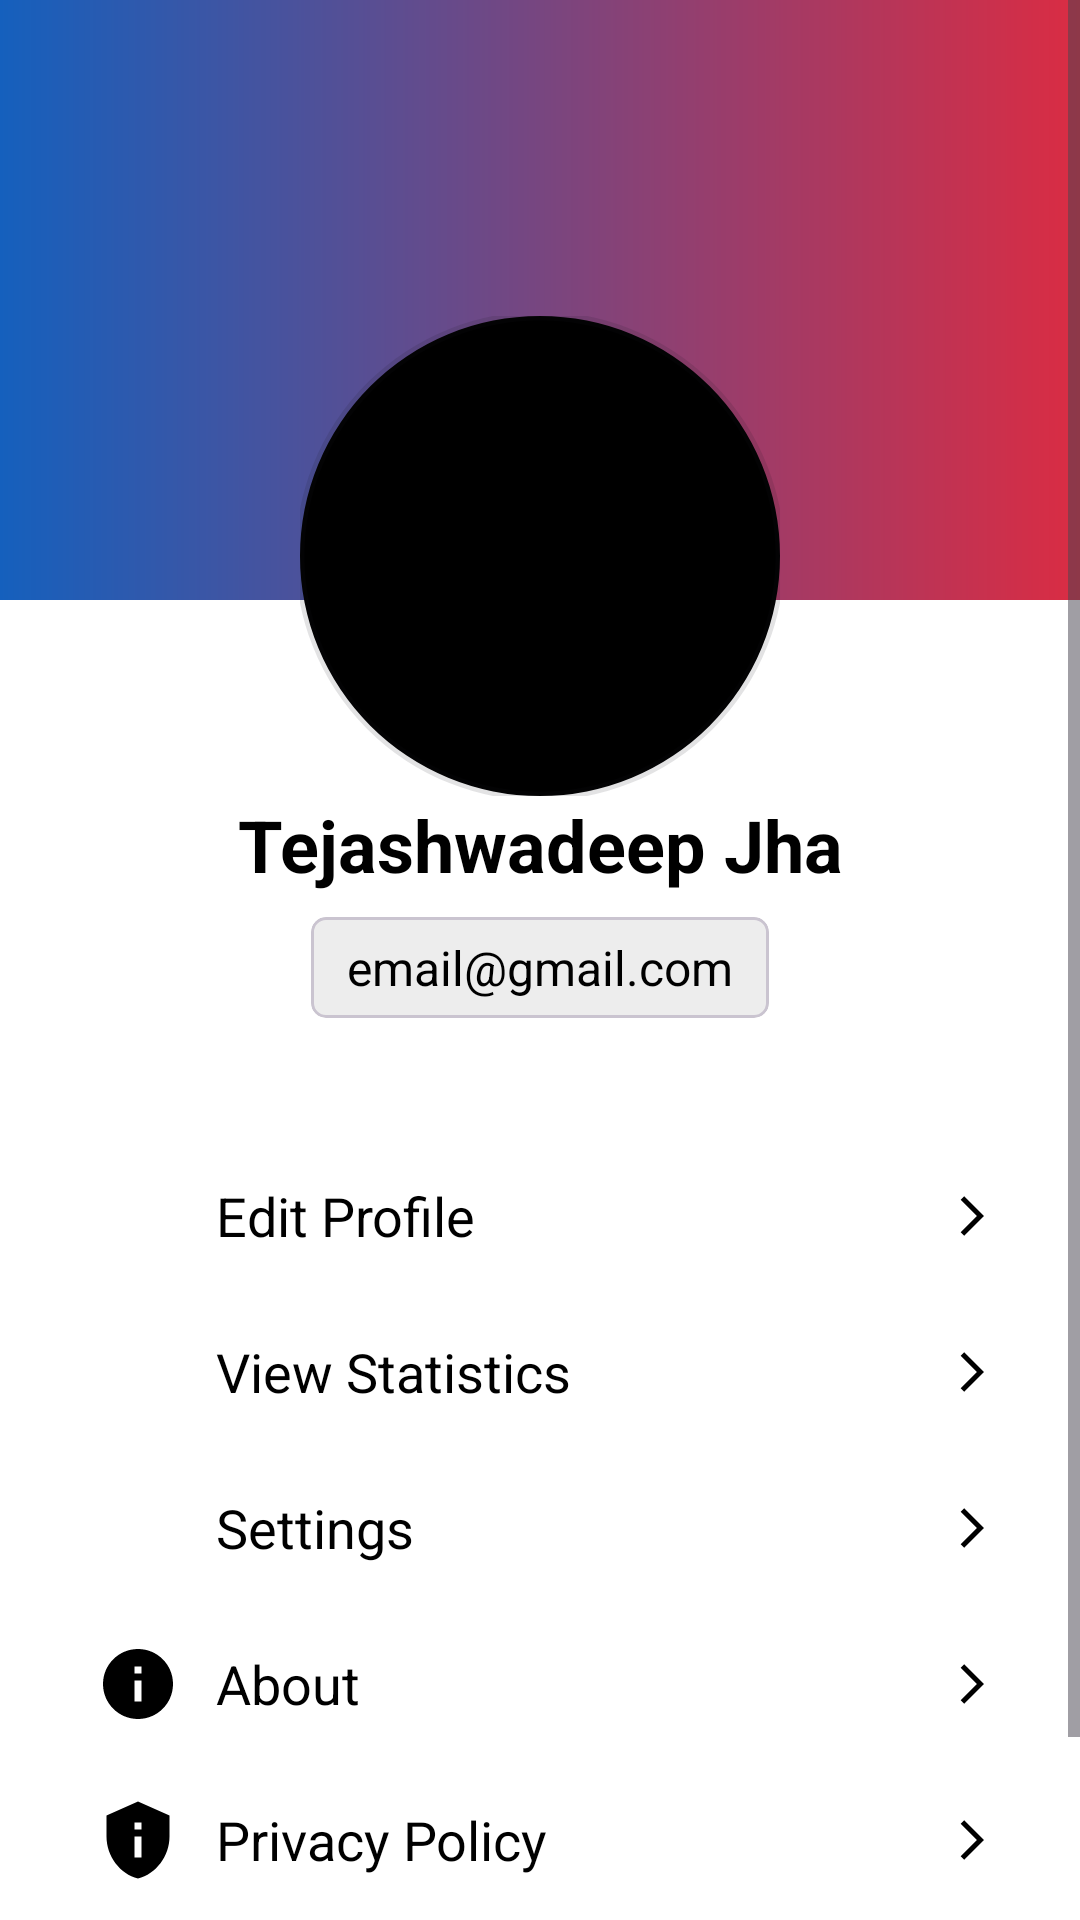

The Android layout XML behind this screen, and the referenced resources:
<!-- AndroidManifest.xml: application theme Base.Theme.BunkBuddy -->
<!-- res/layout/fragment_profile.xml -->
<?xml version="1.0" encoding="utf-8"?>
<androidx.constraintlayout.widget.ConstraintLayout xmlns:android="http://schemas.android.com/apk/res/android"
    xmlns:tools="http://schemas.android.com/tools"
    android:layout_width="match_parent"
    android:layout_height="match_parent"
    style="@style/ScreenBackground"
    xmlns:app="http://schemas.android.com/apk/res-auto"
    tools:context=".fragments.ProfileFragment">
    <ScrollView
        android:layout_width="match_parent"
        app:layout_constraintTop_toTopOf="parent"
        app:layout_constraintBottom_toBottomOf="parent"
        app:layout_constraintEnd_toEndOf="parent"
        app:layout_constraintStart_toStartOf="parent"
        android:layout_height="0dp">

        <LinearLayout
            android:layout_width="match_parent"
            android:orientation="vertical"
            android:gravity="center"
            android:layout_height="wrap_content">

            <ImageView
                android:layout_width="match_parent"
                android:layout_height="200dp"
                android:src="@drawable/drawer_head_bg"/>

            <com.google.android.material.imageview.ShapeableImageView
                android:layout_width="160dp"
                android:layout_height="160dp"
                app:strokeWidth="3dp"
                style="@style/ImageviewStrokeColor"
                android:id="@+id/user_image"
                android:src="@color/black"
                app:shapeAppearanceOverlay="@style/circularImageView"
                android:layout_marginTop="-95dp"/>

            <com.google.android.material.textview.MaterialTextView
                android:layout_width="match_parent"
                android:layout_height="wrap_content"
                android:text="Tejashwadeep Jha"
                android:maxLines="1"
                android:id="@+id/user_name"
                android:layout_marginStart="32dp"
                android:layout_marginEnd="32dp"
                style="@style/HeadingText"
                android:textSize="24sp"
                android:textStyle="bold"
                android:textAlignment="center"/>

            <com.google.android.material.card.MaterialCardView
                android:layout_width="wrap_content"
                android:layout_marginTop="8dp"
                app:cardBackgroundColor="@color/card_bg_light"
                app:cardCornerRadius="5dp"
                android:layout_height="wrap_content">
                <com.google.android.material.textview.MaterialTextView
                    android:layout_width="wrap_content"
                    android:layout_height="wrap_content"
                    android:layout_marginTop="6dp"
                    android:textSize="16sp"
                    android:id="@+id/user_email"
                    android:textColor="@color/black"
                    android:layout_marginBottom="6dp"
                    android:layout_marginStart="12dp"
                    android:layout_marginEnd="12dp"
                    android:text="email@gmail.com"/>
            </com.google.android.material.card.MaterialCardView>

            <LinearLayout
                android:layout_width="match_parent"
                android:orientation="horizontal"
                android:id="@+id/edit_profile_ll"
                android:gravity="center_vertical"
                android:paddingTop="12dp"
                android:paddingBottom="12dp"
                android:layout_marginTop="40dp"
                android:layout_height="wrap_content">

                <ImageView
                    android:layout_width="28dp"
                    android:src="@drawable/ic_edit"
                    style="@style/ToolbarIcon"
                    android:layout_marginStart="32dp"
                    android:layout_height="28dp"/>

                <com.google.android.material.textview.MaterialTextView
                    android:layout_width="0dp"
                    android:layout_height="wrap_content"
                    android:layout_marginStart="12dp"
                    android:textSize="18sp"
                    style="@style/HeadingText"
                    android:layout_weight="1"
                    android:text="Edit Profile"/>

                <ImageView
                    android:layout_width="16dp"
                    android:layout_height="16dp"
                    style="@style/ToolbarIcon"
                    android:rotationY="180"
                    android:layout_marginEnd="32dp"
                    android:src="@drawable/ic_back" />

            </LinearLayout>

            <LinearLayout
                android:layout_width="match_parent"
                android:orientation="horizontal"
                android:id="@+id/statistics_ll"
                android:paddingTop="12dp"
                android:paddingBottom="12dp"
                android:gravity="center_vertical"
                android:layout_height="wrap_content">
                <ImageView
                    android:layout_width="28dp"
                    android:src="@drawable/ic_statistics"
                    style="@style/ToolbarIcon"
                    android:layout_marginStart="32dp"
                    android:layout_height="28dp"/>

                <com.google.android.material.textview.MaterialTextView
                    android:layout_width="0dp"
                    android:layout_height="wrap_content"
                    android:layout_marginStart="12dp"
                    android:textSize="18sp"
                    style="@style/HeadingText"
                    android:layout_weight="1"
                    android:text="View Statistics"/>

                <ImageView
                    android:layout_width="16dp"
                    android:layout_height="16dp"
                    android:rotationY="180"
                    android:layout_marginEnd="32dp"
                    style="@style/ToolbarIcon"
                    android:src="@drawable/ic_back" />

            </LinearLayout>
            <LinearLayout
                android:layout_width="match_parent"
                android:orientation="horizontal"
                android:id="@+id/settings_ll"
                android:paddingTop="12dp"
                android:paddingBottom="12dp"
                android:gravity="center_vertical"
                android:layout_height="wrap_content">
                <ImageView
                    android:layout_width="28dp"
                    android:src="@drawable/ic_settings"
                    style="@style/ToolbarIcon"
                    android:layout_marginStart="32dp"
                    android:layout_height="28dp"/>

                <com.google.android.material.textview.MaterialTextView
                    android:layout_width="0dp"
                    android:layout_height="wrap_content"
                    style="@style/HeadingText"
                    android:layout_marginStart="12dp"
                    android:textSize="18sp"
                    android:layout_weight="1"
                    android:text="Settings"/>

                <ImageView
                    android:layout_width="16dp"
                    android:layout_height="16dp"
                    android:rotationY="180"
                    android:layout_marginEnd="32dp"
                    style="@style/ToolbarIcon"
                    android:src="@drawable/ic_back" />

            </LinearLayout>
            <LinearLayout
                android:layout_width="match_parent"
                android:orientation="horizontal"
                android:id="@+id/about_ll"
                android:paddingTop="12dp"
                android:paddingBottom="12dp"
                android:gravity="center_vertical"
                android:layout_height="wrap_content">
                <ImageView
                    android:layout_width="28dp"
                    android:src="@drawable/ic_about"
                    style="@style/ToolbarIcon"
                    android:layout_marginStart="32dp"
                    android:layout_height="28dp"/>

                <com.google.android.material.textview.MaterialTextView
                    android:layout_width="0dp"
                    android:layout_height="wrap_content"
                    android:layout_marginStart="12dp"
                    android:textSize="18sp"
                    style="@style/HeadingText"
                    android:layout_weight="1"
                    android:text="About"/>

                <ImageView
                    android:layout_width="16dp"
                    android:layout_height="16dp"
                    android:rotationY="180"
                    android:layout_marginEnd="32dp"
                    style="@style/ToolbarIcon"
                    android:src="@drawable/ic_back" />

            </LinearLayout>
            <LinearLayout
                android:layout_width="match_parent"
                android:orientation="horizontal"
                android:id="@+id/privacy_ll"
                android:paddingTop="12dp"
                android:paddingBottom="12dp"
                android:gravity="center_vertical"
                android:layout_height="wrap_content">
                <ImageView
                    android:layout_width="28dp"
                    android:src="@drawable/ic_privacy"
                    style="@style/ToolbarIcon"
                    android:layout_marginStart="32dp"
                    android:layout_height="28dp"/>

                <com.google.android.material.textview.MaterialTextView
                    android:layout_width="0dp"
                    android:layout_height="wrap_content"
                    android:layout_marginStart="12dp"
                    android:textSize="18sp"
                    style="@style/HeadingText"
                    android:layout_weight="1"
                    android:text="Privacy Policy"/>

                <ImageView
                    android:layout_width="16dp"
                    android:layout_height="16dp"
                    style="@style/ToolbarIcon"
                    android:rotationY="180"
                    android:layout_marginEnd="32dp"
                    android:src="@drawable/ic_back" />

            </LinearLayout>

            <LinearLayout
                android:layout_width="match_parent"
                android:orientation="horizontal"
                android:id="@+id/logout_ll"
                android:layout_marginTop="16dp"
                android:paddingTop="12dp"
                android:paddingBottom="12dp"
                android:gravity="center_vertical"
                android:layout_height="wrap_content">
                <ImageView
                    style="@style/ToolbarIcon"
                    android:layout_width="28dp"
                    app:tint="@color/red"
                    android:src="@drawable/ic_logout"
                    android:layout_marginStart="32dp"
                    android:layout_height="28dp"/>

                <com.google.android.material.textview.MaterialTextView
                    android:layout_width="0dp"
                    android:layout_height="wrap_content"
                    android:layout_marginStart="12dp"
                    android:textSize="18sp"
                    android:textColor="@color/red"
                    android:layout_weight="1"
                    android:text="Log Out"/>

                <ImageView
                    android:layout_width="16dp"
                    android:layout_height="16dp"
                    android:rotationY="180"
                    android:layout_marginEnd="32dp"
                    app:tint="@color/red"
                    android:src="@drawable/ic_back" />

            </LinearLayout>

        </LinearLayout>
    </ScrollView>
</androidx.constraintlayout.widget.ConstraintLayout>
<!-- resources referenced by this layout -->
<resources>
  <color name="black">#000000</color>
  <color name="card_bg_light">#EDEDED</color>
  <color name="red">#DA2C43</color>
  <!-- drawable drawer_head_bg (drawable) -->
  <?xml version="1.0" encoding="utf-8"?>
  <shape xmlns:android="http://schemas.android.com/apk/res/android"
      android:shape="rectangle">
  
      <gradient
          android:startColor="@color/blue"
          android:endColor="@color/red"/>
  </shape>
  <!-- drawable ic_about (drawable) -->
  <vector android:height="24dp" android:tint="#B6B2B2"
      android:viewportHeight="24" android:viewportWidth="24"
      android:width="24dp" xmlns:android="http://schemas.android.com/apk/res/android">
      <path android:fillColor="@android:color/white" android:pathData="M12,2C6.48,2 2,6.48 2,12s4.48,10 10,10 10,-4.48 10,-10S17.52,2 12,2zM13,17h-2v-6h2v6zM13,9h-2L11,7h2v2z"/>
  </vector>
  <!-- drawable ic_back (drawable) -->
  <vector android:autoMirrored="true" android:height="24dp"
      android:tint="@color/blue" android:viewportHeight="24"
      android:viewportWidth="24" android:width="24dp" xmlns:android="http://schemas.android.com/apk/res/android">
      <path android:fillColor="@color/blue" android:pathData="M11.67,3.87L9.9,2.1 0,12l9.9,9.9 1.77,-1.77L3.54,12z"/>
  </vector>
  <!-- drawable ic_logout (drawable) -->
  <vector android:autoMirrored="true" android:height="24dp"
      android:tint="#B6B2B2" android:viewportHeight="24"
      android:viewportWidth="24" android:width="24dp" xmlns:android="http://schemas.android.com/apk/res/android">
      <path android:fillColor="@android:color/white" android:pathData="M17,7l-1.41,1.41L18.17,11H8v2h10.17l-2.58,2.58L17,17l5,-5zM4,5h8V3H4c-1.1,0 -2,0.9 -2,2v14c0,1.1 0.9,2 2,2h8v-2H4V5z"/>
  </vector>
  <!-- drawable ic_privacy (drawable) -->
  <vector android:height="24dp" android:tint="#B6B2B2"
      android:viewportHeight="24" android:viewportWidth="24"
      android:width="24dp" xmlns:android="http://schemas.android.com/apk/res/android">
      <path android:fillColor="@android:color/white" android:pathData="M12,1L3,5v6c0,5.55 3.84,10.74 9,12c5.16,-1.26 9,-6.45 9,-12V5L12,1L12,1zM11,7h2v2h-2V7zM11,11h2v6h-2V11z"/>
  </vector>
  <style name="HeadingText">
          <item name="android:textColor">@color/black</item>
      </style>
  <style name="ImageviewStrokeColor">
          <item name="android:strokeColor">@color/white</item>
      </style>
  <style name="ScreenBackground">
          <item name="android:background">@color/background_color_light</item>
      </style>
  <style name="ToolbarIcon">
          <item name="tint">@color/black</item>
      </style>
  <style name="circularImageView">
          <item name="cornerSize">50%</item>
      </style>
  <style name="Base.Theme.BunkBuddy" parent="Theme.Material3.DayNight">
          <item name="android:statusBarColor">@color/white</item>
          <item name="android:windowLightStatusBar">true</item>
      </style>
  <color name="blue">#1560BD</color>
  <color name="white">#FFFFFFFF</color>
  <color name="background_color_light">#FFFFFF</color>
</resources>
